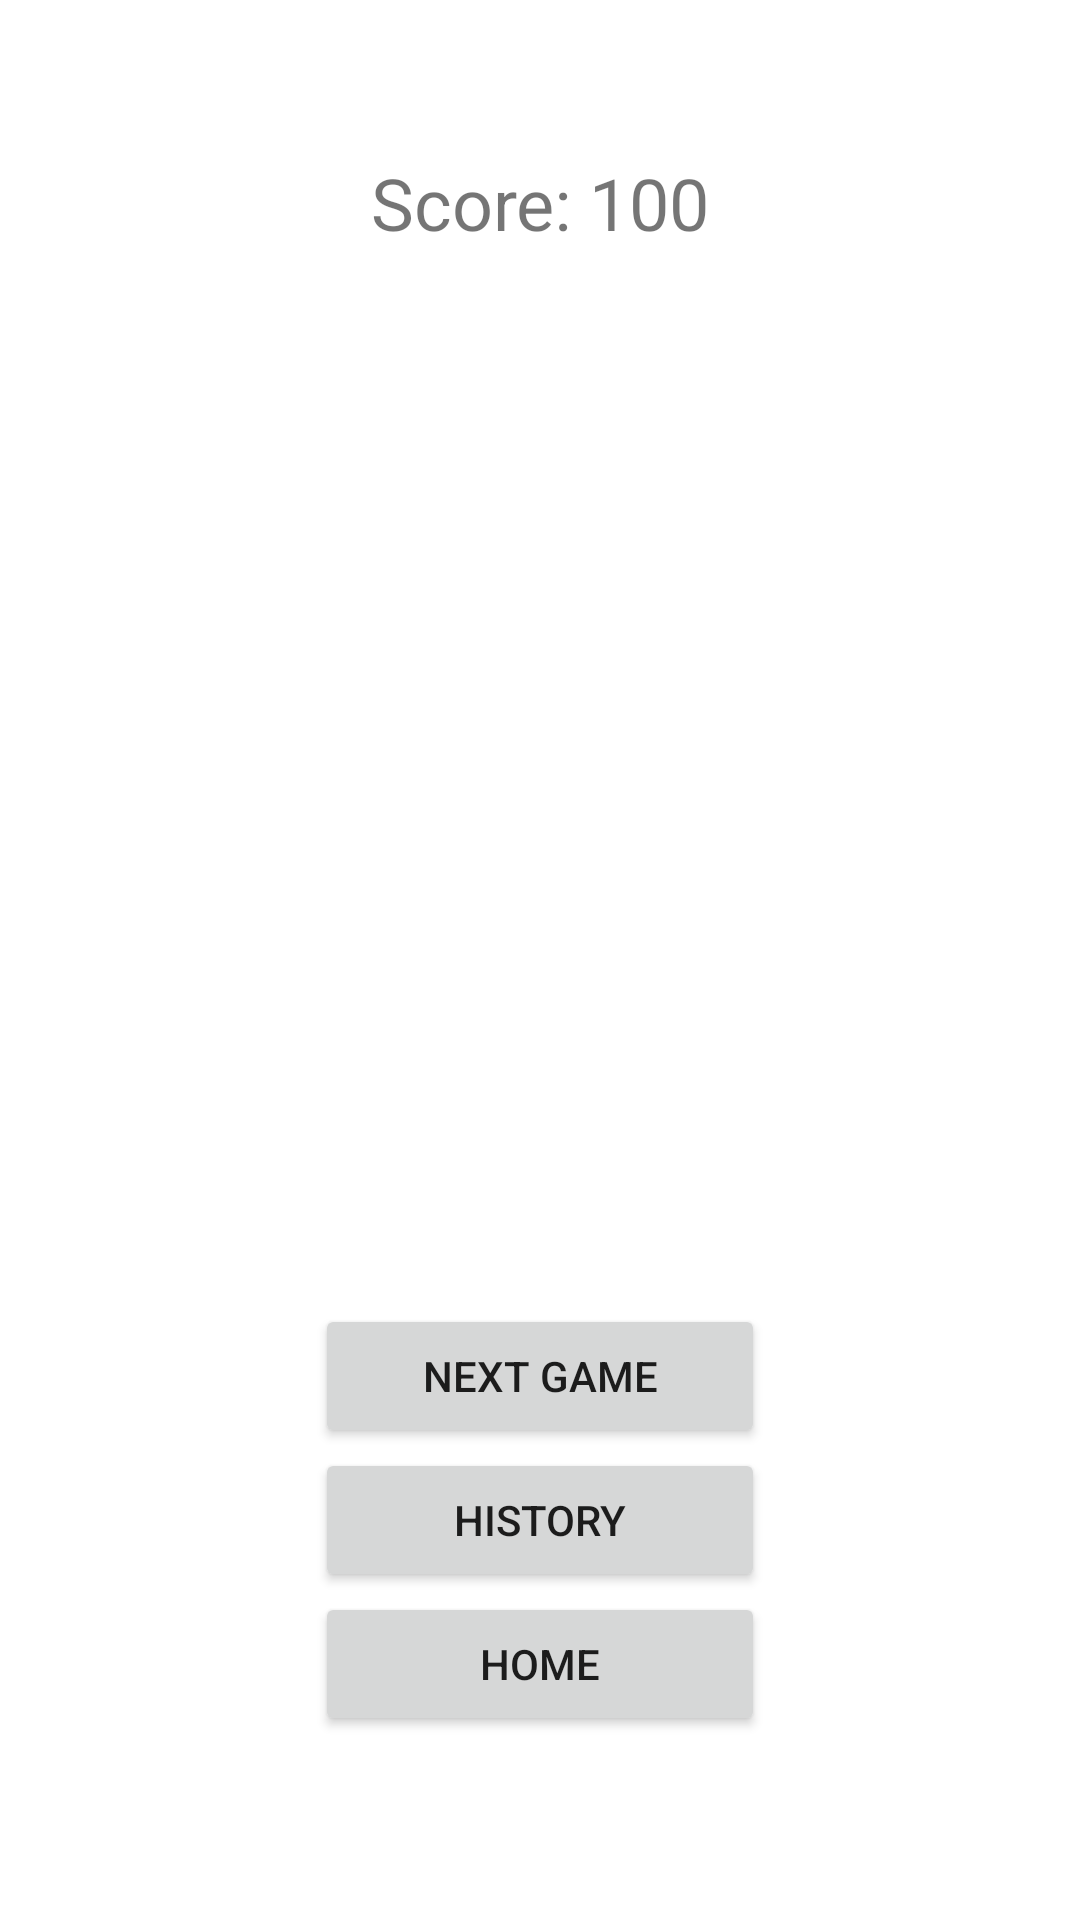

Write the Android layout XML for this screen, with the resource values it uses.
<!-- AndroidManifest.xml: application theme Theme.Game1A2B -->
<!-- res/layout/fragment_result.xml -->
<?xml version="1.0" encoding="utf-8"?>
<androidx.constraintlayout.widget.ConstraintLayout xmlns:android="http://schemas.android.com/apk/res/android"
    xmlns:app="http://schemas.android.com/apk/res-auto"
    xmlns:tools="http://schemas.android.com/tools"
    tools:context=".ResultFragment"
    android:layout_width="match_parent"
    android:layout_height="match_parent">

    <TextView
        android:id="@+id/textTotalScore"
        android:layout_width="wrap_content"
        android:layout_height="wrap_content"
        android:layout_marginTop="130dp"
        android:layout_marginBottom="41dp"
        android:text="Score: 100"
        android:textSize="24sp"
        app:layout_constraintBottom_toTopOf="@+id/stageResult"
        app:layout_constraintEnd_toEndOf="parent"
        app:layout_constraintStart_toStartOf="parent"
        app:layout_constraintTop_toTopOf="parent"
        tools:ignore="HardcodedText" />

    <LinearLayout
        android:id="@+id/stageResult"
        android:layout_width="match_parent"
        android:layout_height="250dp"
        android:layout_marginStart="1dp"
        android:layout_marginTop="20dp"
        android:layout_marginEnd="1dp"
        android:layout_marginBottom="30dp"
        android:orientation="vertical"
        app:layout_constraintBottom_toTopOf="@+id/constraintLayout"
        app:layout_constraintEnd_toEndOf="parent"
        app:layout_constraintStart_toStartOf="parent"
        app:layout_constraintTop_toBottomOf="@+id/textTotalScore"></LinearLayout>

    <androidx.constraintlayout.widget.ConstraintLayout
        android:id="@+id/constraintLayout"
        android:layout_width="wrap_content"
        android:layout_height="144dp"
        android:layout_marginStart="157dp"
        android:layout_marginTop="10dp"
        android:layout_marginEnd="157dp"
        android:layout_marginBottom="140dp"
        app:layout_constraintBottom_toBottomOf="parent"
        app:layout_constraintEnd_toEndOf="parent"
        app:layout_constraintStart_toStartOf="parent"
        app:layout_constraintTop_toBottomOf="@+id/stageResult">

        <Button
            android:id="@+id/btnNext"
            android:layout_width="150dp"
            android:layout_height="wrap_content"
            android:layout_marginStart="2dp"
            android:layout_marginEnd="2dp"
            android:text="@string/next_game"
            app:layout_constraintBottom_toTopOf="@+id/btnHistory2"
            app:layout_constraintEnd_toEndOf="parent"
            app:layout_constraintStart_toStartOf="parent"
            app:layout_constraintTop_toTopOf="parent" />

        <Button
            android:id="@+id/btnHome"
            android:layout_width="150dp"
            android:layout_height="wrap_content"
            android:layout_marginStart="2dp"
            android:layout_marginEnd="2dp"
            android:text="@string/home"
            app:layout_constraintBottom_toBottomOf="parent"
            app:layout_constraintEnd_toEndOf="parent"
            app:layout_constraintStart_toStartOf="parent"
            app:layout_constraintTop_toBottomOf="@+id/btnHistory2" />

        <Button
            android:id="@+id/btnHistory2"
            android:layout_width="150dp"
            android:layout_height="wrap_content"
            android:layout_marginStart="2dp"
            android:layout_marginEnd="2dp"
            android:text="@string/HistoryText"
            app:layout_constraintBottom_toTopOf="@+id/btnHome"
            app:layout_constraintEnd_toEndOf="parent"
            app:layout_constraintStart_toStartOf="parent"
            app:layout_constraintTop_toBottomOf="@+id/btnNext" />
    </androidx.constraintlayout.widget.ConstraintLayout>

</androidx.constraintlayout.widget.ConstraintLayout>
<!-- resources referenced by this layout -->
<resources>
  <string name="HistoryText">HISTORY</string>
  <string name="home">Home</string>
  <string name="next_game">Next Game</string>
  <style name="Theme.Game1A2B" parent="Theme.MaterialComponents.DayNight.DarkActionBar">
          
          <item name="colorPrimary">@color/purple_500</item>
          <item name="colorPrimaryVariant">@color/purple_700</item>
          <item name="colorOnPrimary">@color/white</item>
          
          <item name="colorSecondary">@color/teal_200</item>
          <item name="colorSecondaryVariant">@color/teal_700</item>
          <item name="colorOnSecondary">@color/black</item>
          <item name="windowActionBar">false</item>
          <item name="windowNoTitle">true</item>
          
          <item name="android:statusBarColor">?attr/colorPrimaryVariant</item>
          
      </style>
  <!-- not gathered from this repository: default colours our renderer supplied (Android Studio template values) -->
  <color name="purple_500">#FF6200EE</color>
  <color name="purple_700">#FF3700B3</color>
  <color name="teal_200">#FF03DAC5</color>
  <color name="teal_700">#FF018786</color>
  <color name="black">#FF000000</color>
  <color name="white">#FFFFFFFF</color>
</resources>
